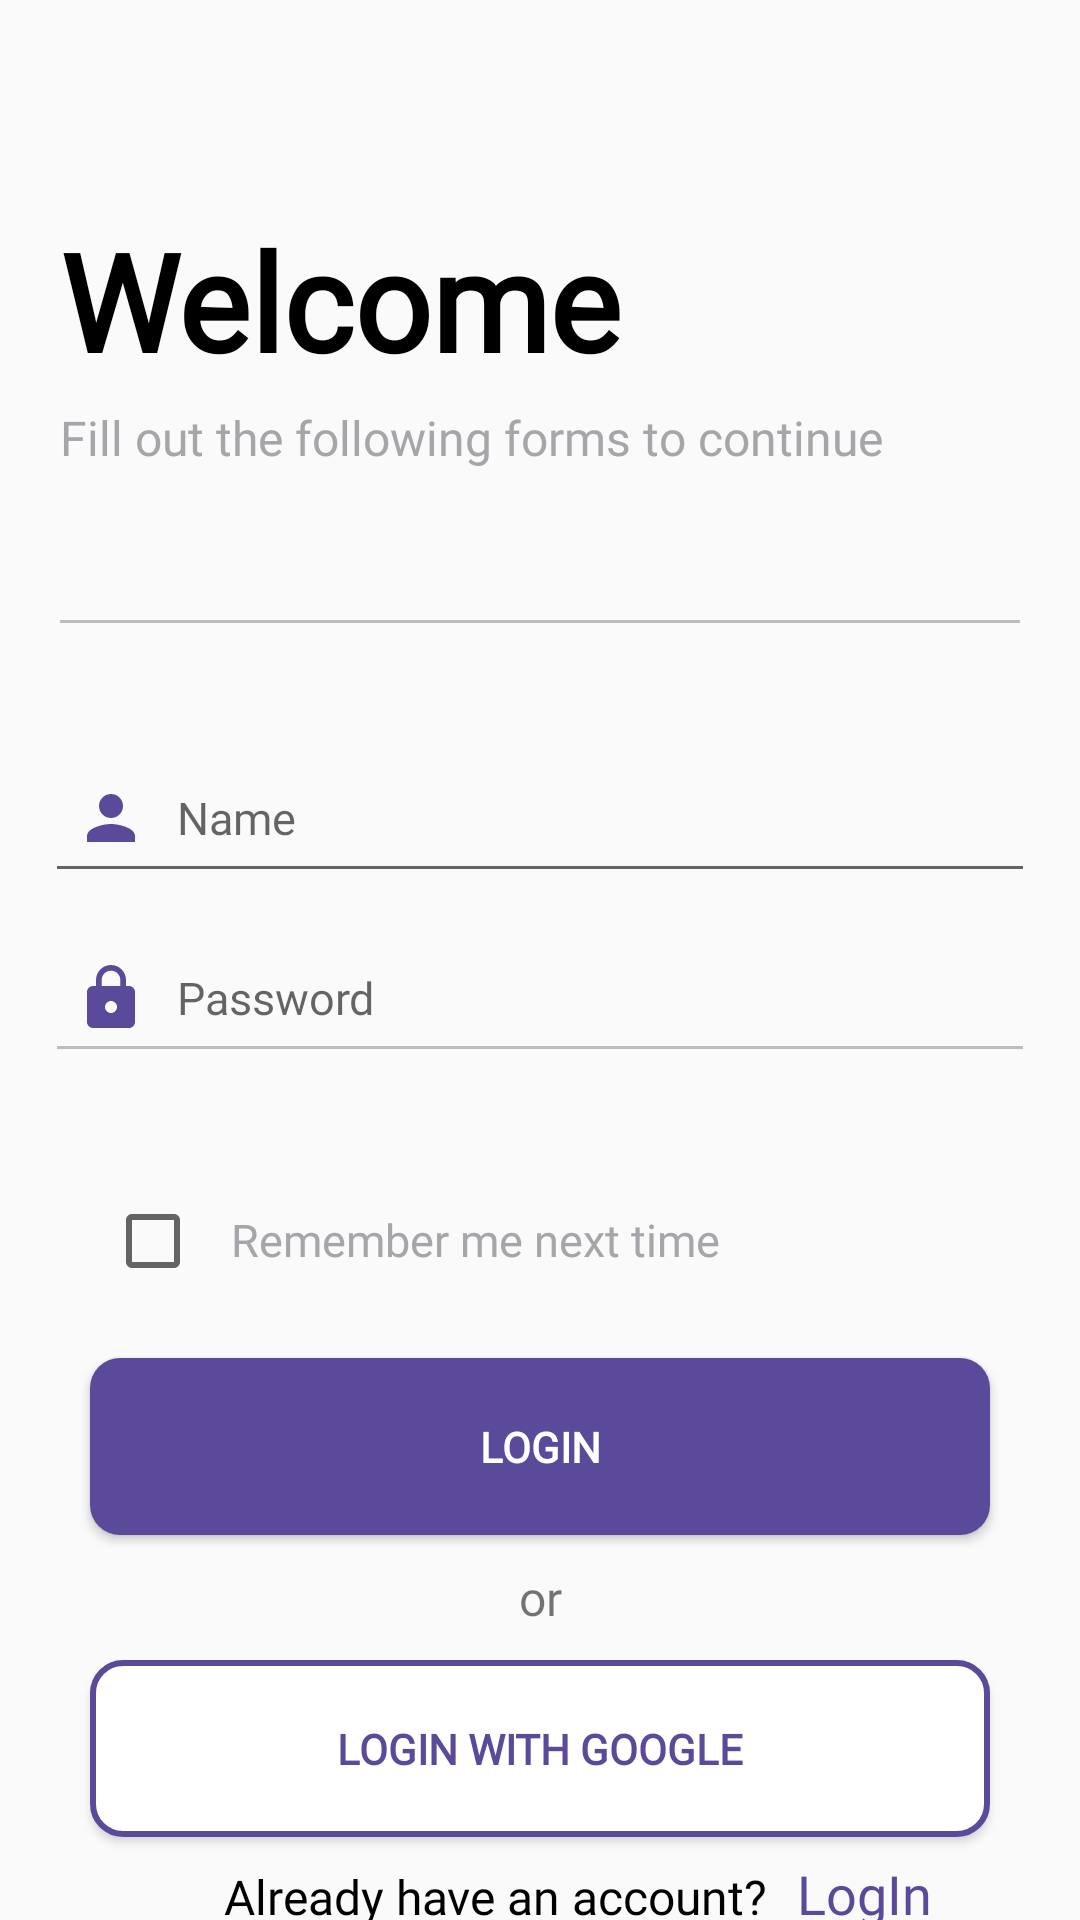

Layout XML and referenced resources for this Android screen:
<!-- AndroidManifest.xml: application theme AppTheme.NoActionBar -->
<!-- res/layout/fragment_login.xml -->
<?xml version="1.0" encoding="utf-8"?>
<RelativeLayout xmlns:android="http://schemas.android.com/apk/res/android"
    xmlns:tools="http://schemas.android.com/tools"
    android:layout_width="match_parent"
    android:layout_height="match_parent"
    xmlns:app="http://schemas.android.com/apk/res-auto">


    <androidx.constraintlayout.widget.ConstraintLayout
        android:layout_width="match_parent"
        android:layout_height="match_parent"
        android:layout_marginStart="10dp"
        android:layout_marginTop="70dp"
        android:layout_marginEnd="10dp">

        <TextView
            android:id="@+id/login_title"
            android:layout_width="wrap_content"
            android:layout_height="wrap_content"
            android:layout_marginStart="10dp"
            android:layout_marginBottom="30dp"
            android:fontFamily="@font/roboto_regular"
            android:text="@string/Welcome"
            android:textColor="@color/black"
            android:textFontWeight="700"
            android:textSize="45sp"
            app:layout_constraintStart_toStartOf="parent"
            app:layout_constraintTop_toTopOf="parent" />

        <TextView
            android:id="@+id/login_subtitle"
            android:layout_width="wrap_content"
            android:layout_height="wrap_content"
            android:layout_marginStart="10dp"
            android:layout_marginTop="5dp"
            android:fontFamily="@font/roboto_regular"
            android:text="@string/login_prompt"
            android:textColor="@color/secondary_text"
            android:textFontWeight="500"
            android:textSize="16sp"
            app:layout_constraintStart_toStartOf="parent"
            app:layout_constraintTop_toBottomOf="@+id/login_title" />

        <View
            android:id="@+id/hr"
            android:layout_width="match_parent"
            android:layout_height="1dp"
            android:layout_marginLeft="10dp"
            android:layout_marginTop="50dp"
            android:layout_marginRight="10dp"
            android:background="@color/grey"
            app:layout_constraintEnd_toEndOf="parent"
            app:layout_constraintStart_toStartOf="parent"
            app:layout_constraintTop_toBottomOf="@+id/login_subtitle" />

        <EditText
            android:id="@+id/et_email"
            android:layout_width="match_parent"
            android:layout_height="50dp"
            android:layout_marginLeft="5dp"
            android:layout_marginTop="40dp"
            android:layout_marginRight="5dp"
            android:drawableLeft="@drawable/ic_baseline_person_24"
            android:drawablePadding="10dp"
            android:fontFamily="@font/roboto_regular"
            android:hint="Name"
            android:inputType="textEmailAddress"
            android:padding="10dp"
            android:textSize="15sp"
            app:layout_constraintStart_toStartOf="parent"
            app:layout_constraintTop_toBottomOf="@+id/hr"

            />

        <EditText
            android:id="@+id/et_password"
            android:layout_width="match_parent"
            android:layout_height="50dp"
            android:layout_centerInParent="true"
            android:layout_marginLeft="5dp"
            android:layout_marginTop="10dp"
            android:layout_marginRight="5dp"
            android:backgroundTint="@color/grey"
            android:drawableLeft="@drawable/ic_baseline_lock_24"
            android:drawablePadding="10dp"
            android:fontFamily="@font/roboto_regular"
            android:hint="Password"
            android:inputType="textPassword"
            android:padding="10dp"
            android:textSize="15sp"
            app:layout_constraintStart_toStartOf="parent"
            app:layout_constraintTop_toBottomOf="@+id/et_email" />

        <include
            android:id="@+id/checkbox_remember"
            layout="@layout/checkbox_remember"
            android:layout_width="fill_parent"
            android:layout_height="50dp"
            android:layout_below="@id/et_password"
            android:layout_marginTop="30dp"
            app:layout_constraintStart_toStartOf="parent"
            app:layout_constraintTop_toBottomOf="@+id/et_password" />

        <Button
            android:id="@+id/btn_login"
            android:layout_width="match_parent"
            android:layout_height="wrap_content"
            android:layout_below="@id/checkbox_remember"
            android:layout_marginLeft="20dp"
            android:layout_marginTop="15dp"
            android:layout_marginRight="20dp"
            android:background="@drawable/button_custom"
            android:fontFamily="@font/roboto_regular"
            android:padding="20dp"
            android:text="LogIn"
            android:textColor="@android:color/white"
            android:textFontWeight="700"
            app:layout_constraintStart_toStartOf="parent"
            app:layout_constraintTop_toBottomOf="@+id/checkbox_remember" />

        <TextView
            android:id="@+id/or"
            android:layout_width="wrap_content"
            android:layout_height="wrap_content"
            android:layout_centerHorizontal="true"
            android:layout_marginTop="10dp"
            android:fontFamily="@font/roboto_regular"
            android:text="or"
            android:textSize="16sp"
            android:layout_margin="10dp"
            app:layout_constraintEnd_toEndOf="parent"
            app:layout_constraintStart_toStartOf="parent"
            app:layout_constraintTop_toBottomOf="@+id/btn_login" />

        <Button
            android:id="@+id/btn_login_google"
            android:layout_width="match_parent"
            android:layout_height="wrap_content"
            android:layout_marginLeft="20dp"
            android:layout_marginRight="20dp"
            android:background="@drawable/btn_hollow_custom"
            android:fontFamily="@font/roboto_regular"
            android:padding="20dp"
            android:text="LogIn with google"
            android:textColor="@color/primary_purple"
            android:textFontWeight="700"
            android:layout_marginTop="10dp"
            app:layout_constraintStart_toStartOf="parent"
            app:layout_constraintTop_toBottomOf="@+id/or">

        </Button>

        <include
            layout="@layout/register_reroute"
            android:layout_width="wrap_content"
            android:layout_height="wrap_content"
            android:layout_alignParentBottom="true"
            app:layout_constraintBottom_toBottomOf="parent"
            app:layout_constraintEnd_toEndOf="parent"
            app:layout_constraintStart_toStartOf="parent"
            app:layout_constraintTop_toBottomOf="@+id/btn_login_google" />


    </androidx.constraintlayout.widget.ConstraintLayout>













</RelativeLayout>
<!-- res/layout/checkbox_remember.xml (included above) -->
<?xml version="1.0" encoding="utf-8"?>
<LinearLayout xmlns:android="http://schemas.android.com/apk/res/android"
    android:layout_width="match_parent"
    android:layout_height="match_parent">
   <CheckBox
       android:layout_width="wrap_content"
       android:layout_height="wrap_content"
       android:layout_marginTop="10dp"
       android:layout_marginStart="25dp"
       />
    <TextView
        android:layout_width="wrap_content"
        android:layout_height="wrap_content"
        android:text="Remember me next time"
        android:textColor="@color/secondary_text"
        android:layout_marginLeft="10dp"
        android:textSize="15sp"
        android:layout_marginTop="10dp"
        android:fontFamily="@font/roboto_regular"
        />

</LinearLayout>
<!-- res/layout/register_reroute.xml (included above) -->
<?xml version="1.0" encoding="utf-8"?>
<LinearLayout xmlns:android="http://schemas.android.com/apk/res/android"
    android:layout_width="match_parent"
    android:layout_height="match_parent"
    >
    <TextView
        android:layout_width="wrap_content"
        android:layout_height="wrap_content"
        android:text="Already have an account?"
        android:textColor="@color/black"
        android:textSize="16sp"
        android:layout_marginStart="25dp"
        android:layout_marginTop="10dp"
        android:fontFamily="@font/roboto_regular"
      />
    <TextView
        android:id="@+id/btn_login_signup"
        android:layout_width="wrap_content"
        android:layout_height="wrap_content"
        android:text="LogIn"
        android:layout_marginStart="10dp"
        android:textColor="@color/primary_purple"
        android:textSize="18sp"
        android:layout_marginTop="10dp"
        android:fontFamily="@font/roboto_regular"
        />

</LinearLayout>
<!-- resources referenced by this layout -->
<resources>
  <color name="black">#000</color>
  <color name="grey">#BDBDBD</color>
  <color name="primary_purple">#5B4A99</color>
  <color name="secondary_text">#A6A6AA</color>
  <!-- drawable btn_hollow_custom (drawable) -->
  <?xml version="1.0" encoding="utf-8"?>
  <shape xmlns:android="http://schemas.android.com/apk/res/android">
      android:shape="rectangle" >
  
      <solid android:color="@color/white" />
  
      <stroke
          android:width="2dp"
          android:color="@color/primary_purple" />
  
      <corners
          android:bottomLeftRadius="10dp"
          android:bottomRightRadius="10dp"
          android:topLeftRadius="10dp"
          android:topRightRadius="10dp" />
  </shape>
  <!-- drawable button_custom (drawable) -->
  <?xml version="1.0" encoding="utf-8"?>
  <shape xmlns:android="http://schemas.android.com/apk/res/android">
      android:padding="10dp"
      android:shape="rectangle" >
  
      <solid android:color="@color/primary_purple" />
  
      <corners
          android:bottomLeftRadius="10dp"
          android:bottomRightRadius="10dp"
          android:topLeftRadius="10dp"
          android:topRightRadius="10dp" />
  </shape>
  <!-- drawable ic_baseline_lock_24 (drawable) -->
  <vector android:height="24dp" android:tint="#5B4A99"
      android:viewportHeight="24" android:viewportWidth="24"
      android:width="24dp" xmlns:android="http://schemas.android.com/apk/res/android">
      <path android:fillColor="@android:color/white" android:pathData="M18,8h-1L17,6c0,-2.76 -2.24,-5 -5,-5S7,3.24 7,6v2L6,8c-1.1,0 -2,0.9 -2,2v10c0,1.1 0.9,2 2,2h12c1.1,0 2,-0.9 2,-2L20,10c0,-1.1 -0.9,-2 -2,-2zM12,17c-1.1,0 -2,-0.9 -2,-2s0.9,-2 2,-2 2,0.9 2,2 -0.9,2 -2,2zM15.1,8L8.9,8L8.9,6c0,-1.71 1.39,-3.1 3.1,-3.1 1.71,0 3.1,1.39 3.1,3.1v2z"/>
  </vector>
  <!-- drawable ic_baseline_person_24 (drawable) -->
  <vector android:height="24dp" android:tint="#5B4A99"
      android:viewportHeight="24" android:viewportWidth="24"
      android:width="24dp" xmlns:android="http://schemas.android.com/apk/res/android">
      <path android:fillColor="@android:color/white" android:pathData="M12,12c2.21,0 4,-1.79 4,-4s-1.79,-4 -4,-4 -4,1.79 -4,4 1.79,4 4,4zM12,14c-2.67,0 -8,1.34 -8,4v2h16v-2c0,-2.66 -5.33,-4 -8,-4z"/>
  </vector>
  <string name="Welcome">Welcome</string>
  <string name="login_prompt">Fill out the following forms to continue</string>
  <style name="AppTheme.NoActionBar">
          <item name="windowActionBar">false</item>
          <item name="windowNoTitle">true</item>
      </style>
  <color name="white">#FFF</color>
</resources>
